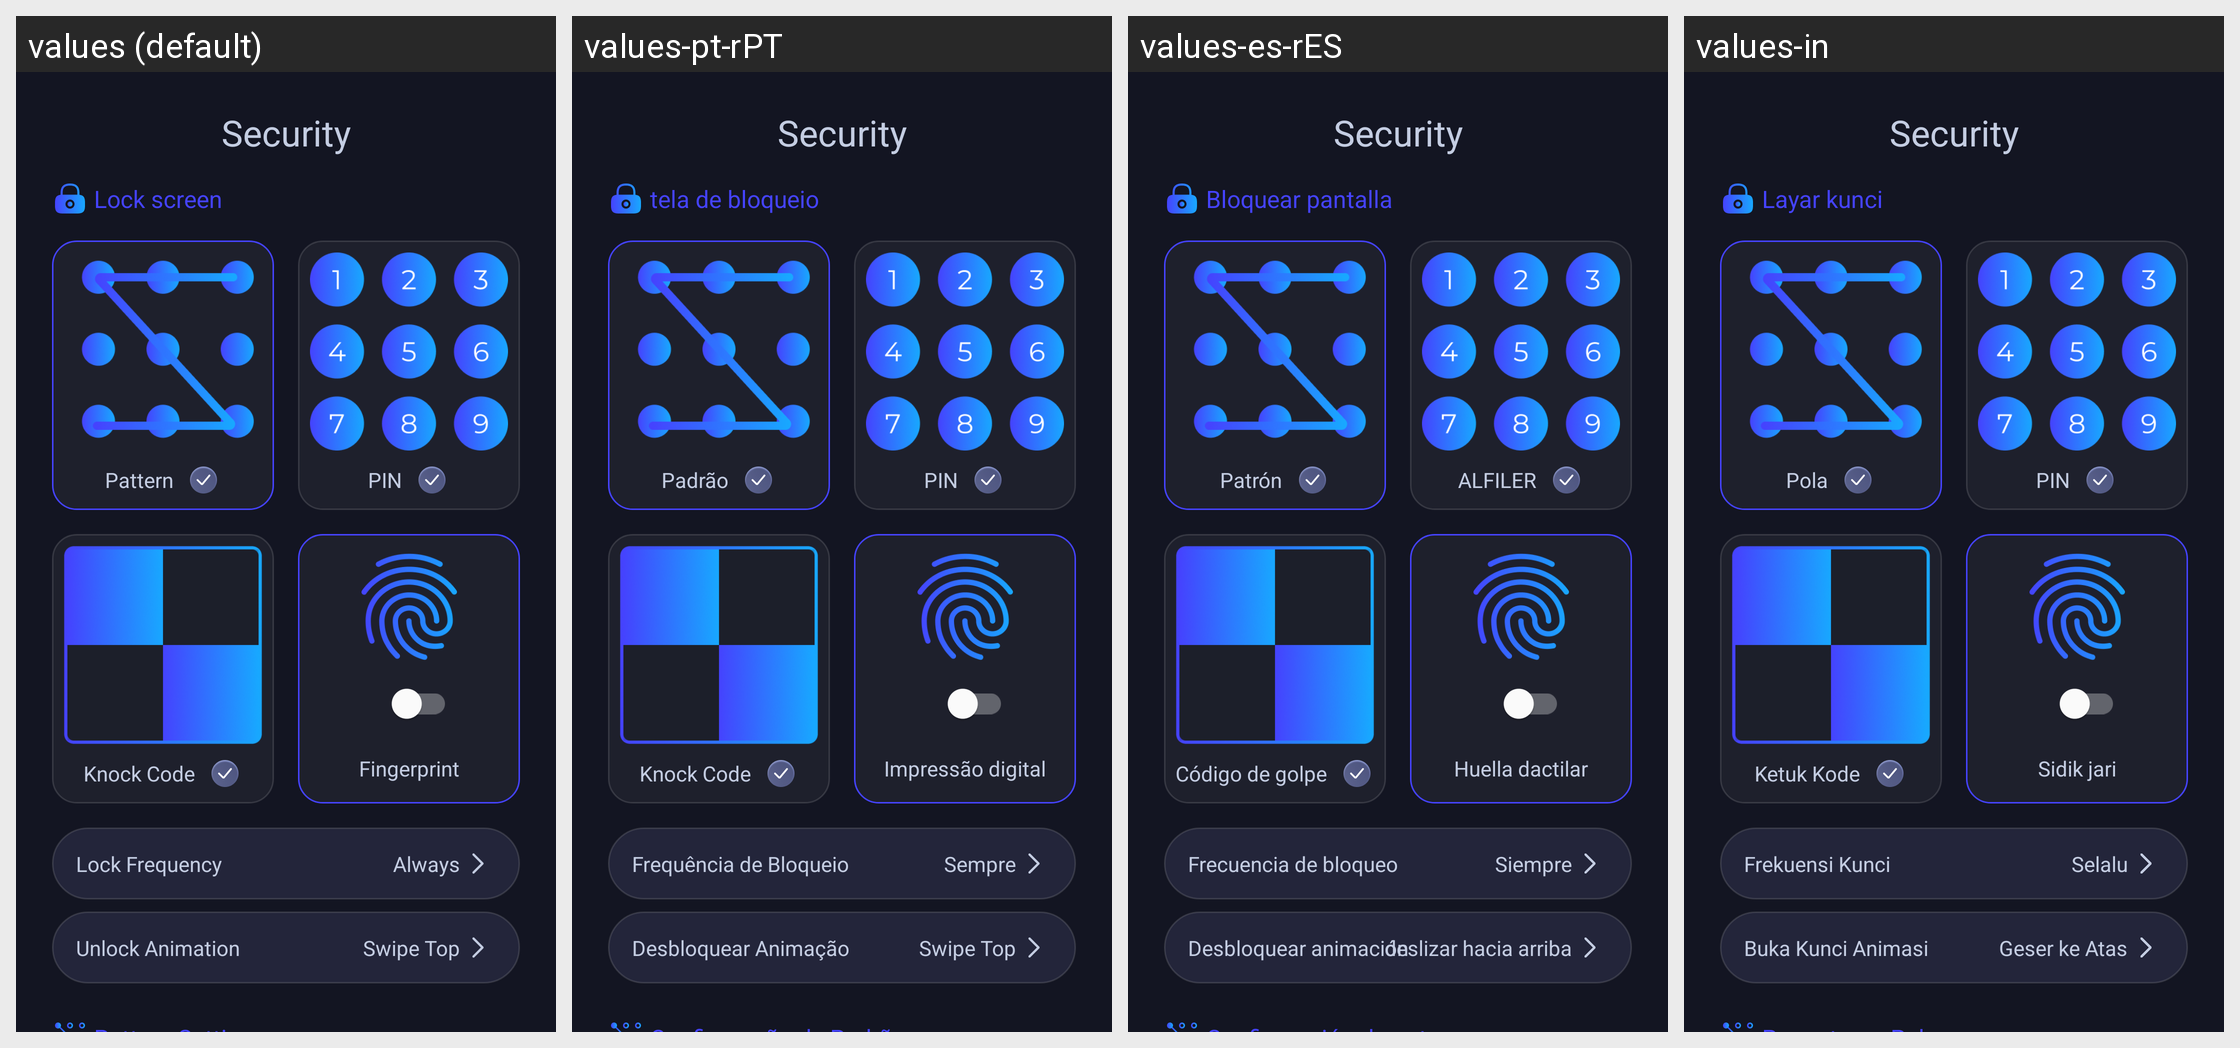

For this localized Android screen grid, give each drawn string resource with its value in every locale shown.
Android screen res/layout/fragment_security.xml rendered under 4 locales, left to right: values (default), values-pt-rPT, values-es-rES, values-in. Device: Nexus 5 (rendered at 1080×1920; each locale shown at half size, 540×960, under a caption strip naming it); theme Theme.MyApplication.
Other locales in the repository, not shown: values-de-rDE, values-fr-rFR, values-ja, values-vi, values-zh-rCN.
Strings drawn on this screen, with the default value and each locale's value (text and hints the layout hard-codes, and strings that could not be matched under every locale, appear in the picture but are not listed):

security
  values: Security
  values-pt-rPT: Security  [not translated; the default value is used]
  values-es-rES: Security  [not translated; the default value is used]
  values-in: Security  [not translated; the default value is used]

lock_screen
  values: Lock screen
  values-pt-rPT: tela de bloqueio
  values-es-rES: Bloquear pantalla
  values-in: Layar kunci

pattern
  values: Pattern
  values-pt-rPT: Padrão
  values-es-rES: Patrón
  values-in: Pola

pin
  values: PIN
  values-pt-rPT: PIN
  values-es-rES: ALFILER
  values-in: PIN

knock_code
  values: Knock Code
  values-pt-rPT: Knock Code
  values-es-rES: Código de golpe
  values-in: Ketuk Kode

fingerprint
  values: Fingerprint
  values-pt-rPT: Impressão digital
  values-es-rES: Huella dactilar
  values-in: Sidik jari

lock_frequency
  values: Lock Frequency
  values-pt-rPT: Frequência de Bloqueio
  values-es-rES: Frecuencia de bloqueo
  values-in: Frekuensi Kunci

always
  values: Always
  values-pt-rPT: Sempre
  values-es-rES: Siempre
  values-in: Selalu

unlock_animation
  values: Unlock Animation
  values-pt-rPT: Desbloquear Animação
  values-es-rES: Desbloquear animación
  values-in: Buka Kunci Animasi

swipe_top
  values: Swipe Top
  values-pt-rPT: Swipe Top
  values-es-rES: deslizar hacia arriba
  values-in: Geser ke Atas
